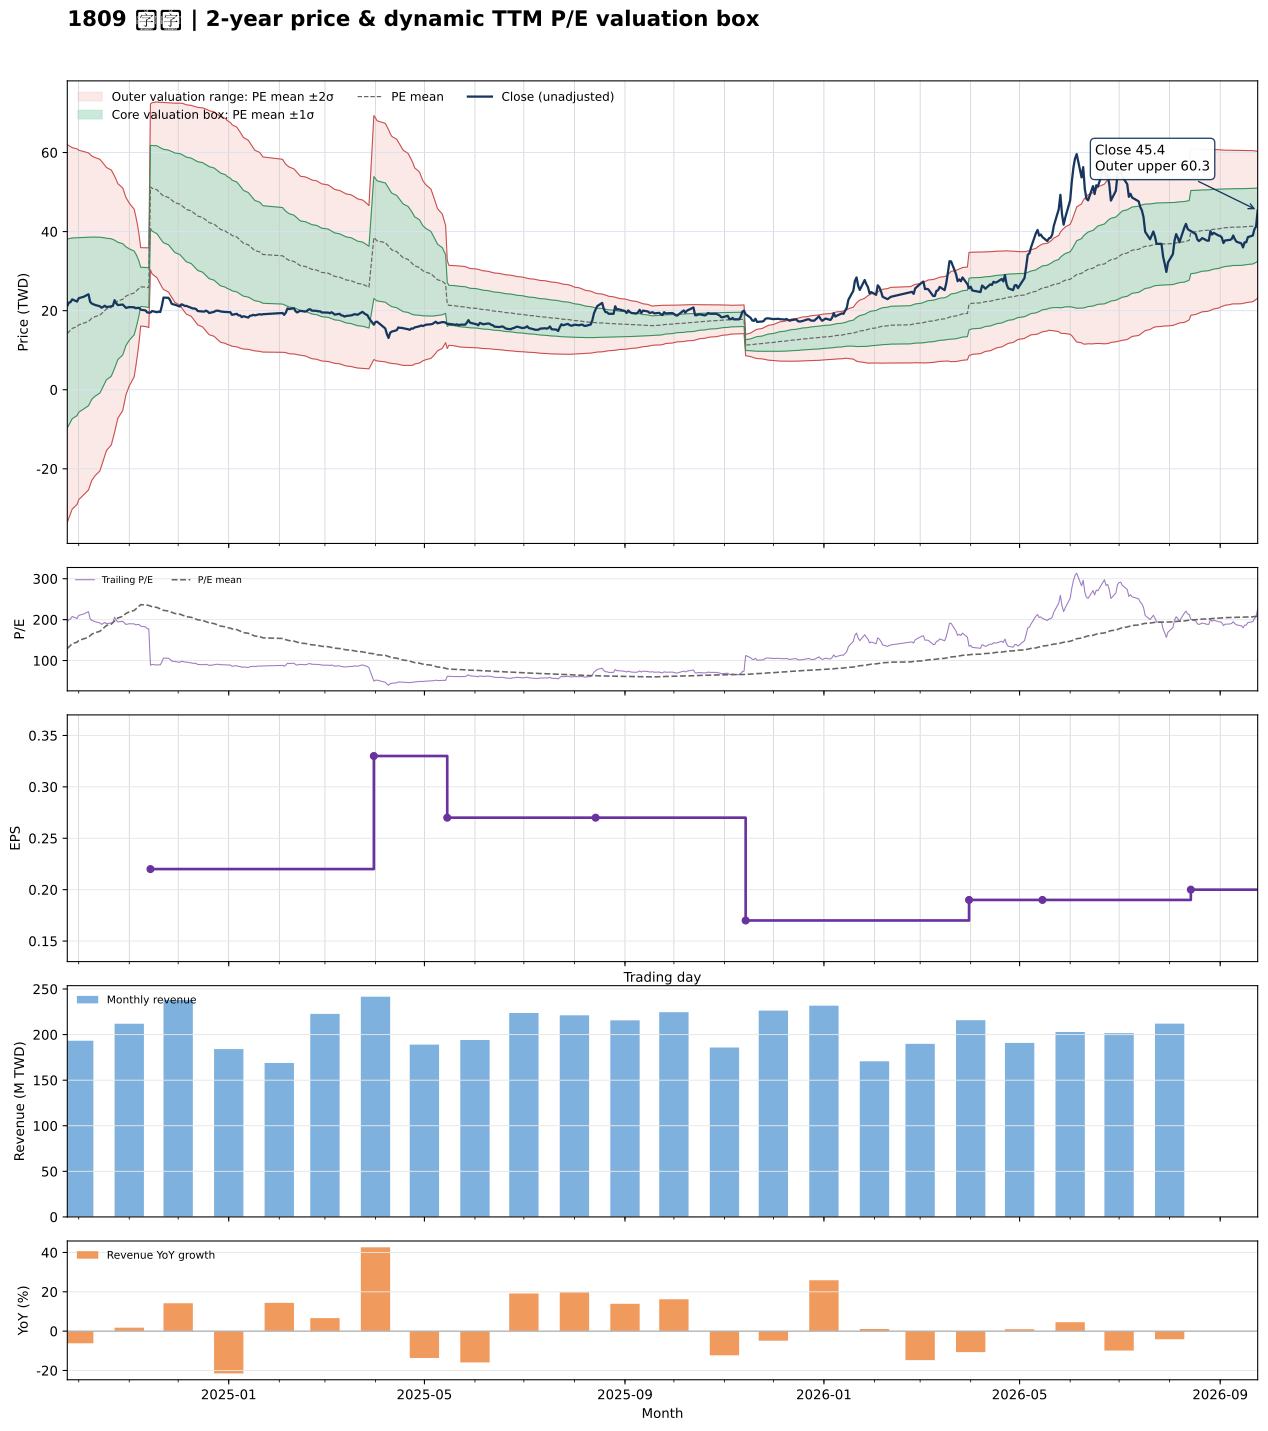

The file beside this chart, header and first rows:
date, close, available_date, period_end, ttm_eps, pe, pe_mean, pe_std, price_m2, price_m1, price_mean, price_p1, price_p2, forward_eps, forward_pe, forward_pe_mean, forward_pe_std, forward_price_m2, forward_price_m1, forward_price_mean, forward_price_p1, forward_price_p2
2024-09-24, 21.2, 2024-08-14, 2024-06-30, 0.11, 192.7, 129.3, 217.2, -33.57, -9.673, 14.22, 38.11, 62, , , , , , , , , 
2024-09-25, 22.05, 2024-08-14, 2024-06-30, 0.11, 200.5, 133.2, 214.1, -32.44, -8.894, 14.66, 38.2, 61.75, , , , , , , , , 
2024-09-26, 22.15, 2024-08-14, 2024-06-30, 0.11, 201.4, 137.2, 210.9, -31.32, -8.116, 15.09, 38.29, 61.49, , , , , , , , , 
2024-09-27, 22.85, 2024-08-14, 2024-06-30, 0.11, 207.7, 141.1, 207.8, -30.19, -7.338, 15.52, 38.37, 61.23, , , , , , , , , 
2024-09-30, 22.3, 2024-08-14, 2024-06-30, 0.11, 202.7, 145, 204.4, -29.02, -6.534, 15.95, 38.43, 60.92, , , , , , , , , 
2024-10-01, 23.15, 2024-08-14, 2024-06-30, 0.11, 210.5, 149, 200.9, -27.81, -5.709, 16.39, 38.49, 60.59, , , , , , , , , 
2024-10-04, 23.5, 2024-08-14, 2024-06-30, 0.11, 213.6, 153, 197.4, -26.59, -4.883, 16.83, 38.54, 60.25, , , , , , , , , 
2024-10-07, 24.15, 2024-08-14, 2024-06-30, 0.11, 219.5, 156.9, 193.8, -25.37, -4.055, 17.26, 38.58, 59.9, , , , , , , , , 
2024-10-08, 22.25, 2024-08-14, 2024-06-30, 0.11, 202.3, 160.7, 190.2, -24.16, -3.24, 17.68, 38.6, 59.52, , , , , , , , , 
2024-10-09, 21.8, 2024-08-14, 2024-06-30, 0.11, 198.2, 164.4, 186.6, -22.96, -2.438, 18.08, 38.6, 59.12, , , , , , , , , 
2024-10-11, 21.45, 2024-08-14, 2024-06-30, 0.11, 195, 168, 182.9, -21.77, -1.649, 18.47, 38.6, 58.72, , , , , , , , , 
2024-10-14, 21.1, 2024-08-14, 2024-06-30, 0.11, 191.8, 171.5, 179.1, -20.54, -0.8378, 18.87, 38.57, 58.28, , , , , , , , , 
2024-10-15, 20.75, 2024-08-14, 2024-06-30, 0.11, 188.6, 175.1, 175.1, -19.27, -0.007524, 19.26, 38.52, 57.79, , , , , , , , , 
2024-10-16, 20.95, 2024-08-14, 2024-06-30, 0.11, 190.5, 178.6, 171.2, -18.01, 0.8145, 19.64, 38.47, 57.3, , , , , , , , , 
2024-10-17, 21.25, 2024-08-14, 2024-06-30, 0.11, 193.2, 182.1, 167, -16.72, 1.651, 20.03, 38.4, 56.78, , , , , , , , , 
2024-10-18, 20.9, 2024-08-14, 2024-06-30, 0.11, 190, 185.5, 162.8, -15.4, 2.501, 20.41, 38.31, 56.22, , , , , , , , , 
2024-10-21, 21.1, 2024-08-14, 2024-06-30, 0.11, 191.8, 189.1, 158, -13.95, 3.425, 20.8, 38.18, 55.56, , , , , , , , , 
2024-10-22, 21.25, 2024-08-14, 2024-06-30, 0.11, 193.2, 192.8, 152.8, -12.42, 4.395, 21.21, 38.02, 54.83, , , , , , , , , 
2024-10-23, 22.65, 2024-08-14, 2024-06-30, 0.11, 205.9, 196.6, 147.2, -10.77, 5.429, 21.63, 37.82, 54.02, , , , , , , , , 
2024-10-24, 21.9, 2024-08-14, 2024-06-30, 0.11, 199.1, 200.4, 141.3, -9.04, 6.501, 22.04, 37.58, 53.12, , , , , , , , , 
2024-10-25, 21.4, 2024-08-14, 2024-06-30, 0.11, 194.5, 204.1, 134.9, -7.221, 7.616, 22.45, 37.29, 52.13, , , , , , , , , 
2024-10-28, 21.55, 2024-08-14, 2024-06-30, 0.11, 195.9, 207.9, 128, -5.284, 8.794, 22.87, 36.95, 51.03, , , , , , , , , 
2024-10-29, 21.1, 2024-08-14, 2024-06-30, 0.11, 191.8, 211.6, 120.7, -3.279, 10, 23.28, 36.56, 49.84, , , , , , , , , 
2024-10-30, 20.7, 2024-08-14, 2024-06-30, 0.11, 188.2, 215.2, 113.3, -1.243, 11.22, 23.68, 36.13, 48.59, , , , , , , , , 
2024-11-01, 20.9, 2024-08-14, 2024-06-30, 0.11, 190, 218.8, 105.1, 0.9437, 12.51, 24.07, 35.64, 47.2, , , , , , , , , 
2024-11-04, 20.85, 2024-08-14, 2024-06-30, 0.11, 189.5, 222.4, 96.4, 3.256, 13.86, 24.46, 35.07, 45.67, , , , , , , , , 
2024-11-05, 20.6, 2024-08-14, 2024-06-30, 0.11, 187.3, 226, 86.41, 5.849, 15.35, 24.86, 34.36, 43.87, , , , , , , , , 
2024-11-06, 20.7, 2024-08-14, 2024-06-30, 0.11, 188.2, 229.6, 75.11, 8.729, 16.99, 25.25, 33.51, 41.78, , , , , , , , , 
2024-11-07, 20.7, 2024-08-14, 2024-06-30, 0.11, 188.2, 233.1, 61.91, 12.02, 18.83, 25.64, 32.45, 39.26, , , , , , , , , 
2024-11-08, 20.25, 2024-08-14, 2024-06-30, 0.11, 184.1, 236.5, 45.07, 16.1, 21.06, 26.02, 30.98, 35.94, , , , , , , , , 
2024-11-11, 20.05, 2024-08-14, 2024-06-30, 0.11, 182.3, 235.9, 45.3, 15.99, 20.97, 25.95, 30.93, 35.92, , , , , , , , , 
2024-11-12, 19.55, 2024-08-14, 2024-06-30, 0.11, 177.7, 235.3, 45.56, 15.85, 20.87, 25.88, 30.89, 35.9, , , , , , , , , 
2024-11-13, 19.5, 2024-08-14, 2024-06-30, 0.11, 177.3, 234.6, 45.83, 15.72, 20.76, 25.81, 30.85, 35.89, , , , , , , , , 
2024-11-14, 19.5, 2024-11-14, 2024-09-30, 0.22, 88.64, 233.2, 47.68, 30.32, 40.81, 51.3, 61.79, 72.28, , , , , , , , , 
2024-11-15, 19.9, 2024-11-14, 2024-09-30, 0.22, 90.45, 231.6, 49.2, 29.3, 40.12, 50.95, 61.77, 72.6, , , , , , , , , 
2024-11-18, 19.6, 2024-11-14, 2024-09-30, 0.22, 89.09, 229.9, 50.53, 28.34, 39.45, 50.57, 61.68, 72.8, , , , , , , , , 
2024-11-19, 19.75, 2024-11-14, 2024-09-30, 0.22, 89.77, 227.9, 51.34, 27.54, 38.84, 50.14, 61.43, 72.73, , , , , , , , , 
2024-11-20, 19.65, 2024-11-14, 2024-09-30, 0.22, 89.32, 226, 52.23, 26.74, 38.23, 49.72, 61.21, 72.7, , , , , , , , , 
2024-11-21, 21.2, 2024-11-14, 2024-09-30, 0.22, 96.36, 224.3, 53.09, 25.98, 37.66, 49.34, 61.02, 72.7, , , , , , , , , 
2024-11-22, 23.3, 2024-11-14, 2024-09-30, 0.22, 105.9, 222.7, 53.72, 25.35, 37.17, 48.99, 60.81, 72.63, , , , , , , , , 
2024-11-25, 23.25, 2024-11-14, 2024-09-30, 0.22, 105.7, 221.1, 54.38, 24.72, 36.68, 48.65, 60.61, 72.57, , , , , , , , , 
2024-11-26, 22.7, 2024-11-14, 2024-09-30, 0.22, 103.2, 219.6, 55.08, 24.07, 36.19, 48.31, 60.42, 72.54, , , , , , , , , 
2024-11-27, 21.75, 2024-11-14, 2024-09-30, 0.22, 98.86, 218, 55.83, 23.4, 35.68, 47.96, 60.24, 72.53, , , , , , , , , 
2024-11-28, 21.6, 2024-11-14, 2024-09-30, 0.22, 98.18, 216.5, 56.56, 22.74, 35.18, 47.62, 60.06, 72.51, , , , , , , , , 
2024-11-29, 21.5, 2024-11-14, 2024-09-30, 0.22, 97.73, 214.9, 57.26, 22.09, 34.69, 47.29, 59.88, 72.48, , , , , , , , , 
2024-12-02, 21.05, 2024-11-14, 2024-09-30, 0.22, 95.68, 213.4, 58, 21.43, 34.19, 46.95, 59.71, 72.47, , , , , , , , , 
2024-12-03, 21.6, 2024-11-14, 2024-09-30, 0.22, 98.18, 212, 58.7, 20.81, 33.72, 46.64, 59.55, 72.47, , , , , , , , , 
2024-12-04, 21.45, 2024-11-14, 2024-09-30, 0.22, 97.5, 210.5, 59.28, 20.22, 33.26, 46.3, 59.34, 72.38, , , , , , , , , 
2024-12-05, 21.2, 2024-11-14, 2024-09-30, 0.22, 96.36, 208.9, 59.74, 19.66, 32.8, 45.95, 59.09, 72.23, , , , , , , , , 
2024-12-06, 21.2, 2024-11-14, 2024-09-30, 0.22, 96.36, 207.2, 60.16, 19.13, 32.36, 45.59, 58.83, 72.06, , , , , , , , , 
2024-12-09, 20.7, 2024-11-14, 2024-09-30, 0.22, 94.09, 205.7, 60.62, 18.58, 31.91, 45.25, 58.58, 71.92, , , , , , , , , 
2024-12-10, 20.55, 2024-11-14, 2024-09-30, 0.22, 93.41, 204.1, 61.1, 18.02, 31.47, 44.91, 58.35, 71.79, , , , , , , , , 
2024-12-11, 20.55, 2024-11-14, 2024-09-30, 0.22, 93.41, 202.6, 61.56, 17.48, 31.03, 44.57, 58.12, 71.66, , , , , , , , , 
2024-12-12, 20.4, 2024-11-14, 2024-09-30, 0.22, 92.73, 201.1, 62.02, 16.95, 30.6, 44.24, 57.88, 71.53, , , , , , , , , 
2024-12-13, 19.9, 2024-11-14, 2024-09-30, 0.22, 90.45, 199.6, 62.51, 16.41, 30.16, 43.91, 57.66, 71.42, , , , , , , , , 
2024-12-16, 19.8, 2024-11-14, 2024-09-30, 0.22, 90, 198.1, 62.97, 15.87, 29.73, 43.58, 57.44, 71.29, , , , , , , , , 
2024-12-17, 19.75, 2024-11-14, 2024-09-30, 0.22, 89.77, 196.6, 63.37, 15.37, 29.31, 43.25, 57.19, 71.13, , , , , , , , , 
2024-12-18, 20, 2024-11-14, 2024-09-30, 0.22, 90.91, 195.1, 63.78, 14.87, 28.9, 42.93, 56.96, 70.99, , , , , , , , , 
2024-12-19, 19.8, 2024-11-14, 2024-09-30, 0.22, 90, 193.7, 64.16, 14.38, 28.49, 42.61, 56.72, 70.84, , , , , , , , , 
2024-12-20, 19.4, 2024-11-14, 2024-09-30, 0.22, 88.18, 192.1, 64.38, 13.93, 28.09, 42.25, 56.42, 70.58, , , , , , , , , 
... 427 more rows
